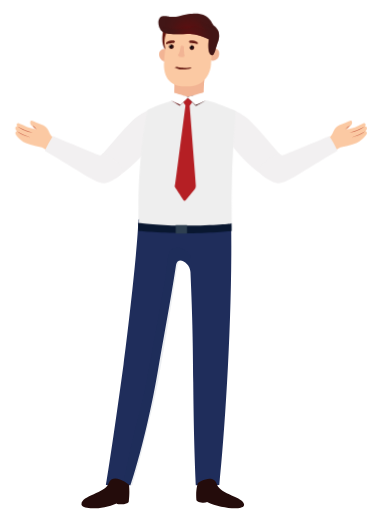
t = 0.00 s
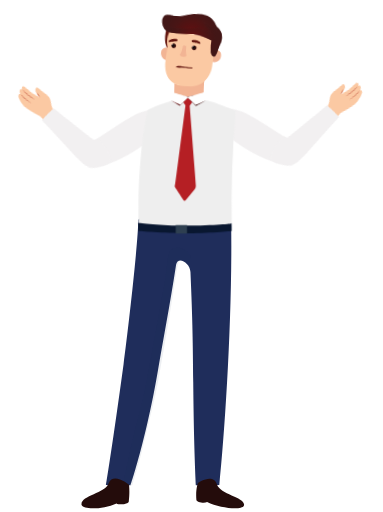
t = 0.50 s
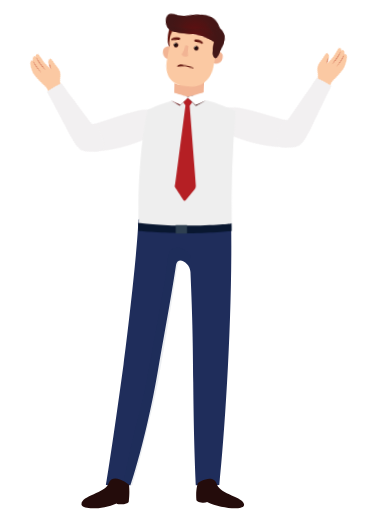
t = 1.50 s
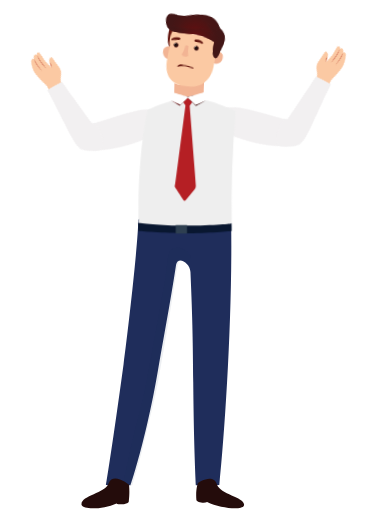
t = 2.00 s
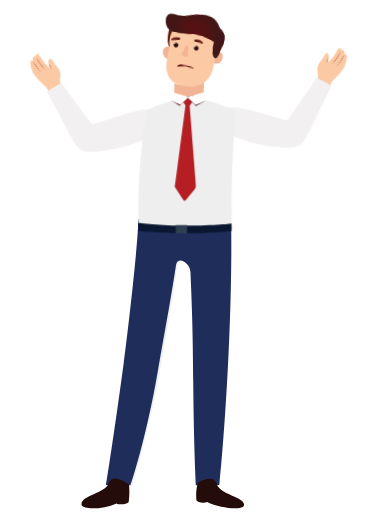
t = 2.50 s
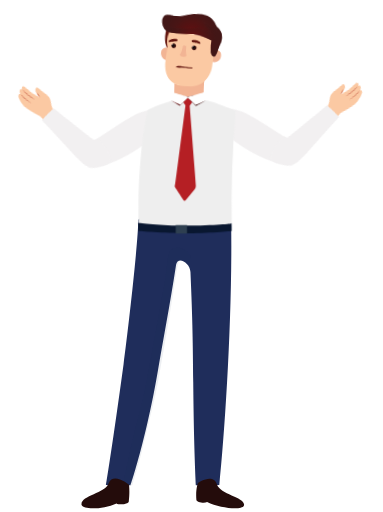
t = 3.50 s

The animated SVG that drew these frames (rendered in a browser with its animation timeline set to each time). Animation: 32 CSS @keyframes rules; one cycle of 4.04 s, repeats indefinitely.

<?xml version="1.0" encoding="UTF-8" standalone="no"?>
<!-- Created with Keyshape -->
<svg xmlns="http://www.w3.org/2000/svg" id="Asset-1" shape-rendering="geometricPrecision" text-rendering="geometricPrecision" viewBox="0 0 600 802" style="white-space: pre;">
    <defs>
        <linearGradient id="Gradient-0" x1="-26.65" y1="-0.005" x2="26.65" y2="-0.005" gradientUnits="userSpaceOnUse">
            <stop offset="0.1" stop-color="#650e0f"/>
            <stop offset="0.215" stop-color="#5e1011"/>
            <stop offset="0.33" stop-color="#571112"/>
            <stop offset="0.52" stop-color="#501313"/>
            <stop offset="0.71" stop-color="#481515"/>
            <stop offset="0.855" stop-color="#451515"/>
            <stop offset="1" stop-color="#421616"/>
        </linearGradient>
        <radialGradient id="Gradient-1" cx="0.005" cy="0.02" r="40.68" fx="0.005" fy="0.02" gradientUnits="userSpaceOnUse">
            <stop offset="0.1" stop-color="#650e0f"/>
            <stop offset="0.215" stop-color="#5e1011"/>
            <stop offset="0.33" stop-color="#571112"/>
            <stop offset="0.52" stop-color="#501313"/>
            <stop offset="0.71" stop-color="#481515"/>
            <stop offset="0.855" stop-color="#451515"/>
            <stop offset="1" stop-color="#421616"/>
        </radialGradient>
        <radialGradient id="Gradient-2" cx="-0.64" cy="-0.39" r="3.74" fx="-0.64" fy="-0.39" gradientUnits="userSpaceOnUse">
            <stop offset="0" stop-color="#080a0a"/>
            <stop offset="0.155" stop-color="#110b0b"/>
            <stop offset="0.31" stop-color="#190d0d"/>
            <stop offset="0.62" stop-color="#2e1211"/>
            <stop offset="0.93" stop-color="#441615"/>
            <stop offset="0.965" stop-color="#471615"/>
            <stop offset="1" stop-color="#4a1716"/>
        </radialGradient>
        <radialGradient id="Gradient-3" cx="-0.64" cy="-0.38" r="3.74" fx="-0.64" fy="-0.38" gradientUnits="userSpaceOnUse">
            <stop offset="0" stop-color="#080a0a"/>
            <stop offset="0.155" stop-color="#110b0b"/>
            <stop offset="0.31" stop-color="#190d0d"/>
            <stop offset="0.62" stop-color="#2e1211"/>
            <stop offset="0.93" stop-color="#441615"/>
            <stop offset="0.965" stop-color="#471615"/>
            <stop offset="1" stop-color="#4a1716"/>
        </radialGradient>
        <radialGradient id="Gradient-4" cx="0.033" cy="0.002" r="37.17" fx="0.033" fy="0.002" gradientUnits="userSpaceOnUse">
            <stop offset="0.1" stop-color="#650e0f"/>
            <stop offset="0.215" stop-color="#5e1011"/>
            <stop offset="0.33" stop-color="#571112"/>
            <stop offset="0.52" stop-color="#501313"/>
            <stop offset="0.71" stop-color="#481515"/>
            <stop offset="0.855" stop-color="#451515"/>
            <stop offset="1" stop-color="#421616"/>
        </radialGradient>
    </defs>
    <style>
@keyframes ▽-right-hand_t { 0% { transform: translate(215.509px,175.776px) rotate(0deg) translate(-215.5px,-24.5px); animation-timing-function: cubic-bezier(0.333,0,0,1); } 49.4804% { transform: translate(215.509px,175.776px) rotate(31.677deg) translate(-215.5px,-24.5px); animation-timing-function: cubic-bezier(1,0,0.667,1); } 98.9609% { transform: translate(215.509px,175.776px) rotate(0deg) translate(-215.5px,-24.5px); } 100% { transform: translate(215.509px,175.776px) rotate(0deg) translate(-215.5px,-24.5px); } }
@keyframes ▽-right-hand-2_t { 0% { transform: translate(215.509px,175.776px) rotate(0deg) translate(-215.5px,-24.5px); animation-timing-function: cubic-bezier(0.333,0,0,1); } 49.4804% { transform: translate(215.509px,175.776px) rotate(31.677deg) translate(-215.5px,-24.5px); animation-timing-function: cubic-bezier(1,0,0.667,1); } 98.9609% { transform: translate(215.509px,175.776px) rotate(0deg) translate(-215.5px,-24.5px); } 100% { transform: translate(215.509px,175.776px) rotate(0deg) translate(-215.5px,-24.5px); } }
@keyframes ▽-right-hand-3_t { 0% { transform: translate(215.509px,175.776px) rotate(0deg) translate(-215.5px,-24.5px); animation-timing-function: cubic-bezier(0.333,0,0,1); } 49.4804% { transform: translate(215.509px,175.776px) rotate(31.677deg) translate(-215.5px,-24.5px); animation-timing-function: cubic-bezier(1,0,0.667,1); } 98.9609% { transform: translate(215.509px,175.776px) rotate(0deg) translate(-215.5px,-24.5px); } 100% { transform: translate(215.509px,175.776px) rotate(0deg) translate(-215.5px,-24.5px); } }
@keyframes ▽-right-hand-4_t { 0% { transform: translate(215.509px,175.776px) rotate(0deg) translate(-215.5px,-24.5px); animation-timing-function: cubic-bezier(0.333,0,0,1); } 49.4804% { transform: translate(215.509px,175.776px) rotate(31.677deg) translate(-215.5px,-24.5px); animation-timing-function: cubic-bezier(1,0,0.667,1); } 98.9609% { transform: translate(215.509px,175.776px) rotate(0deg) translate(-215.5px,-24.5px); } 100% { transform: translate(215.509px,175.776px) rotate(0deg) translate(-215.5px,-24.5px); } }
@keyframes ▽-right-hand-5_t { 0% { transform: translate(215.509px,175.776px) rotate(0deg) translate(-215.5px,-24.5px); animation-timing-function: cubic-bezier(0.333,0,0,1); } 49.4804% { transform: translate(215.509px,175.776px) rotate(31.677deg) translate(-215.5px,-24.5px); animation-timing-function: cubic-bezier(1,0,0.667,1); } 98.9609% { transform: translate(215.509px,175.776px) rotate(0deg) translate(-215.5px,-24.5px); } 100% { transform: translate(215.509px,175.776px) rotate(0deg) translate(-215.5px,-24.5px); } }
@keyframes ▽-right-hand-6_t { 0% { transform: translate(215.509px,175.776px) rotate(0deg) translate(-215.5px,-24.5px); animation-timing-function: cubic-bezier(0.333,0,0,1); } 49.4804% { transform: translate(215.509px,175.776px) rotate(31.677deg) translate(-215.5px,-24.5px); animation-timing-function: cubic-bezier(1,0,0.667,1); } 98.9609% { transform: translate(215.509px,175.776px) rotate(0deg) translate(-215.5px,-24.5px); } 100% { transform: translate(215.509px,175.776px) rotate(0deg) translate(-215.5px,-24.5px); } }
@keyframes ▽-right-hand-7_t { 0% { transform: translate(215.509px,175.776px) rotate(0deg) translate(-215.5px,-24.5px); animation-timing-function: cubic-bezier(0.333,0,0,1); } 49.4804% { transform: translate(215.509px,175.776px) rotate(31.677deg) translate(-215.5px,-24.5px); animation-timing-function: cubic-bezier(1,0,0.667,1); } 98.9609% { transform: translate(215.509px,175.776px) rotate(0deg) translate(-215.5px,-24.5px); } 100% { transform: translate(215.509px,175.776px) rotate(0deg) translate(-215.5px,-24.5px); } }
@keyframes ▽-left-hand_t { 0% { transform: translate(328.103px,181.018px) rotate(0deg) translate(-2.158px,-29.742px); animation-timing-function: cubic-bezier(0.333,0,0,1); } 49.4804% { transform: translate(328.103px,181.018px) rotate(-33.798deg) translate(-2.158px,-29.742px); animation-timing-function: cubic-bezier(1,0,0.667,1); } 98.9609% { transform: translate(328.103px,181.018px) rotate(0deg) translate(-2.158px,-29.742px); } 100% { transform: translate(328.103px,181.018px) rotate(0deg) translate(-2.158px,-29.742px); } }
@keyframes ▽-left-hand-2_t { 0% { transform: translate(328.103px,181.018px) rotate(0deg) translate(-2.158px,-29.742px); animation-timing-function: cubic-bezier(0.333,0,0,1); } 49.4804% { transform: translate(328.103px,181.018px) rotate(-33.798deg) translate(-2.158px,-29.742px); animation-timing-function: cubic-bezier(1,0,0.667,1); } 98.9609% { transform: translate(328.103px,181.018px) rotate(0deg) translate(-2.158px,-29.742px); } 100% { transform: translate(328.103px,181.018px) rotate(0deg) translate(-2.158px,-29.742px); } }
@keyframes ▽-left-hand-3_t { 0% { transform: translate(328.103px,181.018px) rotate(0deg) translate(-2.158px,-29.742px); animation-timing-function: cubic-bezier(0.333,0,0,1); } 49.4804% { transform: translate(328.103px,181.018px) rotate(-33.798deg) translate(-2.158px,-29.742px); animation-timing-function: cubic-bezier(1,0,0.667,1); } 98.9609% { transform: translate(328.103px,181.018px) rotate(0deg) translate(-2.158px,-29.742px); } 100% { transform: translate(328.103px,181.018px) rotate(0deg) translate(-2.158px,-29.742px); } }
@keyframes ▽-left-hand-4_t { 0% { transform: translate(328.103px,181.018px) rotate(0deg) translate(-2.158px,-29.742px); animation-timing-function: cubic-bezier(0.333,0,0,1); } 49.4804% { transform: translate(328.103px,181.018px) rotate(-33.798deg) translate(-2.158px,-29.742px); animation-timing-function: cubic-bezier(1,0,0.667,1); } 98.9609% { transform: translate(328.103px,181.018px) rotate(0deg) translate(-2.158px,-29.742px); } 100% { transform: translate(328.103px,181.018px) rotate(0deg) translate(-2.158px,-29.742px); } }
@keyframes ▽-left-hand-5_t { 0% { transform: translate(328.103px,181.018px) rotate(0deg) translate(-2.158px,-29.742px); animation-timing-function: cubic-bezier(0.333,0,0,1); } 49.4804% { transform: translate(328.103px,181.018px) rotate(-33.798deg) translate(-2.158px,-29.742px); animation-timing-function: cubic-bezier(1,0,0.667,1); } 98.9609% { transform: translate(328.103px,181.018px) rotate(0deg) translate(-2.158px,-29.742px); } 100% { transform: translate(328.103px,181.018px) rotate(0deg) translate(-2.158px,-29.742px); } }
@keyframes ▽-left-hand-6_t { 0% { transform: translate(328.103px,181.018px) rotate(0deg) translate(-2.158px,-29.742px); animation-timing-function: cubic-bezier(0.333,0,0,1); } 49.4804% { transform: translate(328.103px,181.018px) rotate(-33.798deg) translate(-2.158px,-29.742px); animation-timing-function: cubic-bezier(1,0,0.667,1); } 98.9609% { transform: translate(328.103px,181.018px) rotate(0deg) translate(-2.158px,-29.742px); } 100% { transform: translate(328.103px,181.018px) rotate(0deg) translate(-2.158px,-29.742px); } }
@keyframes ▽-left-hand-7_t { 0% { transform: translate(328.103px,181.018px) rotate(0deg) translate(-2.158px,-29.742px); animation-timing-function: cubic-bezier(0.333,0,0,1); } 49.4804% { transform: translate(328.103px,181.018px) rotate(-33.798deg) translate(-2.158px,-29.742px); animation-timing-function: cubic-bezier(1,0,0.667,1); } 98.9609% { transform: translate(328.103px,181.018px) rotate(0deg) translate(-2.158px,-29.742px); } 100% { transform: translate(328.103px,181.018px) rotate(0deg) translate(-2.158px,-29.742px); } }
@keyframes ▽-head_t { 0% { transform: translate(270.119px,116.473px) rotate(0deg) translate(-46px,-115.5px); animation-timing-function: cubic-bezier(0.333,0,0,1); } 49.4804% { transform: translate(270.119px,116.473px) rotate(6.588deg) translate(-46px,-115.5px); animation-timing-function: cubic-bezier(1,0,0.667,1); } 98.9609% { transform: translate(270.119px,116.473px) rotate(0deg) translate(-46px,-115.5px); } 100% { transform: translate(270.119px,116.473px) rotate(0deg) translate(-46px,-115.5px); } }
@keyframes ▽-head-2_t { 0% { transform: translate(270.119px,116.473px) rotate(0deg) translate(-46px,-115.5px); animation-timing-function: cubic-bezier(0.333,0,0,1); } 49.4804% { transform: translate(270.119px,116.473px) rotate(6.588deg) translate(-46px,-115.5px); animation-timing-function: cubic-bezier(1,0,0.667,1); } 98.9609% { transform: translate(270.119px,116.473px) rotate(0deg) translate(-46px,-115.5px); } 100% { transform: translate(270.119px,116.473px) rotate(0deg) translate(-46px,-115.5px); } }
@keyframes ▽-head-3_t { 0% { transform: translate(270.119px,116.473px) rotate(0deg) translate(-46px,-115.5px); animation-timing-function: cubic-bezier(0.333,0,0,1); } 49.4804% { transform: translate(270.119px,116.473px) rotate(6.588deg) translate(-46px,-115.5px); animation-timing-function: cubic-bezier(1,0,0.667,1); } 98.9609% { transform: translate(270.119px,116.473px) rotate(0deg) translate(-46px,-115.5px); } 100% { transform: translate(270.119px,116.473px) rotate(0deg) translate(-46px,-115.5px); } }
@keyframes ▽-head-4_t { 0% { transform: translate(270.119px,116.473px) rotate(0deg) translate(-46px,-115.5px); animation-timing-function: cubic-bezier(0.333,0,0,1); } 49.4804% { transform: translate(270.119px,116.473px) rotate(6.588deg) translate(-46px,-115.5px); animation-timing-function: cubic-bezier(1,0,0.667,1); } 98.9609% { transform: translate(270.119px,116.473px) rotate(0deg) translate(-46px,-115.5px); } 100% { transform: translate(270.119px,116.473px) rotate(0deg) translate(-46px,-115.5px); } }
@keyframes ▽-head-5_t { 0% { transform: translate(270.119px,116.473px) rotate(0deg) translate(-46px,-115.5px); animation-timing-function: cubic-bezier(0.333,0,0,1); } 49.4804% { transform: translate(270.119px,116.473px) rotate(6.588deg) translate(-46px,-115.5px); animation-timing-function: cubic-bezier(1,0,0.667,1); } 98.9609% { transform: translate(270.119px,116.473px) rotate(0deg) translate(-46px,-115.5px); } 100% { transform: translate(270.119px,116.473px) rotate(0deg) translate(-46px,-115.5px); } }
@keyframes ▽-head-6_t { 0% { transform: translate(270.119px,116.473px) rotate(0deg) translate(-46px,-115.5px); animation-timing-function: cubic-bezier(0.333,0,0,1); } 49.4804% { transform: translate(270.119px,116.473px) rotate(6.588deg) translate(-46px,-115.5px); animation-timing-function: cubic-bezier(1,0,0.667,1); } 98.9609% { transform: translate(270.119px,116.473px) rotate(0deg) translate(-46px,-115.5px); } 100% { transform: translate(270.119px,116.473px) rotate(0deg) translate(-46px,-115.5px); } }
@keyframes ▽-head-7_t { 0% { transform: translate(270.119px,116.473px) rotate(0deg) translate(-46px,-115.5px); animation-timing-function: cubic-bezier(0.333,0,0,1); } 49.4804% { transform: translate(270.119px,116.473px) rotate(6.588deg) translate(-46px,-115.5px); animation-timing-function: cubic-bezier(1,0,0.667,1); } 98.9609% { transform: translate(270.119px,116.473px) rotate(0deg) translate(-46px,-115.5px); } 100% { transform: translate(270.119px,116.473px) rotate(0deg) translate(-46px,-115.5px); } }
@keyframes ▽-head-8_t { 0% { transform: translate(270.119px,116.473px) rotate(0deg) translate(-46px,-115.5px); animation-timing-function: cubic-bezier(0.333,0,0,1); } 49.4804% { transform: translate(270.119px,116.473px) rotate(6.588deg) translate(-46px,-115.5px); animation-timing-function: cubic-bezier(1,0,0.667,1); } 98.9609% { transform: translate(270.119px,116.473px) rotate(0deg) translate(-46px,-115.5px); } 100% { transform: translate(270.119px,116.473px) rotate(0deg) translate(-46px,-115.5px); } }
@keyframes ▽-head-9_t { 0% { transform: translate(270.119px,116.473px) rotate(0deg) translate(-46px,-115.5px); animation-timing-function: cubic-bezier(0.333,0,0,1); } 49.4804% { transform: translate(270.119px,116.473px) rotate(6.588deg) translate(-46px,-115.5px); animation-timing-function: cubic-bezier(1,0,0.667,1); } 98.9609% { transform: translate(270.119px,116.473px) rotate(0deg) translate(-46px,-115.5px); } 100% { transform: translate(270.119px,116.473px) rotate(0deg) translate(-46px,-115.5px); } }
@keyframes ▽-head-10_t { 0% { transform: translate(270.119px,116.473px) rotate(0deg) translate(-46px,-115.5px); animation-timing-function: cubic-bezier(0.333,0,0,1); } 49.4804% { transform: translate(270.119px,116.473px) rotate(6.588deg) translate(-46px,-115.5px); animation-timing-function: cubic-bezier(1,0,0.667,1); } 98.9609% { transform: translate(270.119px,116.473px) rotate(0deg) translate(-46px,-115.5px); } 100% { transform: translate(270.119px,116.473px) rotate(0deg) translate(-46px,-115.5px); } }
@keyframes ▽-head-11_t { 0% { transform: translate(270.119px,116.473px) rotate(0deg) translate(-46px,-115.5px); animation-timing-function: cubic-bezier(0.333,0,0,1); } 49.4804% { transform: translate(270.119px,116.473px) rotate(6.588deg) translate(-46px,-115.5px); animation-timing-function: cubic-bezier(1,0,0.667,1); } 98.9609% { transform: translate(270.119px,116.473px) rotate(0deg) translate(-46px,-115.5px); } 100% { transform: translate(270.119px,116.473px) rotate(0deg) translate(-46px,-115.5px); } }
@keyframes Path-61_mo { 0% { offset-distance: 0%; animation-timing-function: cubic-bezier(0.333,0,0,1); } 49.4805% { offset-distance: 50%; animation-timing-function: cubic-bezier(1,0,0.667,1); } 98.9609% { offset-distance: 100%; } 100% { offset-distance: 100%; } }
@keyframes ▽-head-12_t { 0% { transform: translate(270.119px,116.473px) rotate(0deg) translate(-46px,-115.5px); animation-timing-function: cubic-bezier(0.333,0,0,1); } 49.4804% { transform: translate(270.119px,116.473px) rotate(6.588deg) translate(-46px,-115.5px); animation-timing-function: cubic-bezier(1,0,0.667,1); } 98.9609% { transform: translate(270.119px,116.473px) rotate(0deg) translate(-46px,-115.5px); } 100% { transform: translate(270.119px,116.473px) rotate(0deg) translate(-46px,-115.5px); } }
@keyframes Path-63_mo { 0% { offset-distance: 0%; animation-timing-function: cubic-bezier(0.333,0,0,1); } 49.4805% { offset-distance: 50%; animation-timing-function: cubic-bezier(1,0,0.667,1); } 98.9609% { offset-distance: 100%; } 100% { offset-distance: 100%; } }
@keyframes ▽-head-13_t { 0% { transform: translate(270.119px,116.473px) rotate(0deg) translate(-46px,-115.5px); animation-timing-function: cubic-bezier(0.333,0,0,1); } 49.4804% { transform: translate(270.119px,116.473px) rotate(6.588deg) translate(-46px,-115.5px); animation-timing-function: cubic-bezier(1,0,0.667,1); } 98.9609% { transform: translate(270.119px,116.473px) rotate(0deg) translate(-46px,-115.5px); } 100% { transform: translate(270.119px,116.473px) rotate(0deg) translate(-46px,-115.5px); } }
@keyframes ▽-head-14_t { 0% { transform: translate(270.119px,116.473px) rotate(0deg) translate(-46px,-115.5px); animation-timing-function: cubic-bezier(0.333,0,0,1); } 49.4804% { transform: translate(270.119px,116.473px) rotate(6.588deg) translate(-46px,-115.5px); animation-timing-function: cubic-bezier(1,0,0.667,1); } 98.9609% { transform: translate(270.119px,116.473px) rotate(0deg) translate(-46px,-115.5px); } 100% { transform: translate(270.119px,116.473px) rotate(0deg) translate(-46px,-115.5px); } }
@keyframes Path-1-39_d { 0% { d: path('M12.85,1.59C12.85,1.59,12.85,2.59,12.85,2.59C12.85,2.59,11.85,2.59,11.85,2.59C7.992,4.465,6.367,4.214,-0.628,4.562C-6.446,4.527,-6.758,4.215,-11.4,2.15C-11.88,2.2,-12.37,2.2,-12.85,2.15C-12.85,2.15,-12.85,1.67,-12.85,1.67C-11.85,-0.43,-7.505,0.966,-5.415,1.452C-2.945,2.027,3.367,2.402,11.997,1.217C12.317,1.173,12.61,1.38,12.85,1.59C12.85,1.59,12.85,1.59,12.85,1.59Z'); animation-timing-function: cubic-bezier(0.333,0,0,1); } 49.4805% { d: path('M12.85,1.59C12.85,1.59,12.85,2.59,12.85,2.59C12.85,2.59,11.85,2.59,11.85,2.59C10.42,2.14,0.79,-0.39,-2.69,0.25C-5.62,0.74,-8.49,1.53,-11.4,2.15C-11.88,2.2,-12.37,2.2,-12.85,2.15C-12.85,2.15,-12.85,1.67,-12.85,1.67C-11.85,-0.43,-9.85,-1.26,-7.79,-1.86C-6.63,-2.19,8.6,-0.79,12.06,1.03C12.34,1.19,12.61,1.38,12.85,1.59C12.85,1.59,12.85,1.59,12.85,1.59Z'); animation-timing-function: cubic-bezier(1,0,0.667,1); } 98.9609% { d: path('M12.85,1.59C12.85,1.59,12.85,2.59,12.85,2.59C12.85,2.59,11.85,2.59,11.85,2.59C7.992,4.465,6.367,4.214,-0.628,4.562C-6.446,4.527,-6.758,4.215,-11.4,2.15C-11.88,2.2,-12.37,2.2,-12.85,2.15C-12.85,2.15,-12.85,1.67,-12.85,1.67C-11.85,-0.43,-7.505,0.966,-5.415,1.452C-2.945,2.027,3.367,2.402,11.997,1.217C12.317,1.173,12.61,1.38,12.85,1.59C12.85,1.59,12.85,1.59,12.85,1.59Z'); } 100% { d: path('M12.85,1.59C12.85,1.59,12.85,2.59,12.85,2.59C12.85,2.59,11.85,2.59,11.85,2.59C7.992,4.465,6.367,4.214,-0.628,4.562C-6.446,4.527,-6.758,4.215,-11.4,2.15C-11.88,2.2,-12.37,2.2,-12.85,2.15C-12.85,2.15,-12.85,1.67,-12.85,1.67C-11.85,-0.43,-7.505,0.966,-5.415,1.452C-2.945,2.027,3.367,2.402,11.997,1.217C12.317,1.173,12.61,1.38,12.85,1.59C12.85,1.59,12.85,1.59,12.85,1.59Z'); } }
@keyframes ▽-head-15_t { 0% { transform: translate(270.119px,116.473px) rotate(0deg) translate(-46px,-115.5px); animation-timing-function: cubic-bezier(0.333,0,0,1); } 49.4804% { transform: translate(270.119px,116.473px) rotate(6.588deg) translate(-46px,-115.5px); animation-timing-function: cubic-bezier(1,0,0.667,1); } 98.9609% { transform: translate(270.119px,116.473px) rotate(0deg) translate(-46px,-115.5px); } 100% { transform: translate(270.119px,116.473px) rotate(0deg) translate(-46px,-115.5px); } }
    </style>
    <g id="▽-Asset-1" transform="translate(299.5,421) translate(-275.5,-401)">
        <g id="▽-foot" transform="translate(231.16,541.01) translate(-127.5,-235.5)">
            <g id="Path" transform="translate(136.538,217.37)">
                <g id="Path-3" opacity="1">
                    <path id="Path-1" fill="#1f2d5b" d="M97.942,-193.88C73.712,-223.25,-18.218,-225.33,-47.588,-198.7C-47.588,-165.26,-63.228,-27.04,-70.678,27.97C-87.398,151.28,-98.198,216.84,-98.198,216.84C-98.198,216.84,-59.448,217.15,-59.448,217.15C-59.448,217.15,-35.038,144.77,-16.848,38.07C-8.518,-10.81,1.882,-64.39,11.652,-128.09C13.862,-142.52,33.482,-132.09,34.162,-116.62C37.612,-38.79,37.972,-3.38,38.522,56.66C39.522,162.9,42.692,217.37,42.692,217.37C42.692,217.37,63.212,216.86,79.342,216.86C88.462,130.12,100.072,-50.65,97.942,-193.88Z" fill-opacity="1" fill-rule="nonzero"/>
                </g>
            </g>
        </g>
    </g>
    <g id="▽-Asset-1-2" transform="translate(299.5,421) translate(-275.5,-401)">
        <g id="▽-foot-2" transform="translate(231.16,541.01) translate(-127.5,-235.5)">
            <g id="Path-4" transform="translate(117.436,248.679)">
                <g id="Path-5" opacity="0.08">
                    <path id="Path-1-2" fill="#1f2d5b" d="M-40.815,186.029C-42.395,185.949,-43.975,185.819,-45.545,185.799C-48.015,185.799,-50.485,185.799,-53.255,185.799C-52.875,184.269,-52.565,182.969,-52.255,181.689C-51.635,179.289,-50.925,176.919,-50.375,174.499C-49.085,168.769,-47.855,163.029,-46.615,157.289C-44.945,149.559,-43.305,141.819,-41.615,134.079C-40.365,128.229,-39.215,122.339,-37.825,116.519C-35.655,107.419,-33.355,98.359,-31.065,89.299C-29.065,81.429,-27.035,73.569,-24.975,65.729C-20.405,48.449,-16.765,30.959,-13.615,13.359C-11.995,4.359,-10.195,-4.641,-8.535,-13.641C-6.945,-22.251,-5.435,-30.881,-3.875,-39.491C-2.315,-48.101,-0.745,-56.551,0.805,-65.091C2.325,-73.461,3.805,-81.841,5.325,-90.221C6.405,-96.151,7.535,-102.071,8.625,-108.011C10.205,-116.651,11.915,-125.281,13.285,-133.961C14.585,-142.161,15.485,-150.421,16.595,-158.651C17.465,-165.101,18.045,-171.601,19.935,-177.871C20.955,-181.481,23.835,-184.281,27.475,-185.201C30.715,-186.231,34.195,-186.301,37.475,-185.401C42.465,-184.131,47.015,-181.511,50.605,-177.831C53.605,-174.631,53.895,-170.831,52.295,-166.891C51.555,-164.921,50.405,-163.131,48.925,-161.641C48.025,-162.391,47.225,-163.111,46.365,-163.741C44.175,-165.341,41.855,-166.641,39.015,-166.581C36.775,-166.581,35.155,-165.581,34.595,-163.431C33.475,-159.151,32.355,-154.851,31.645,-150.491C29.385,-136.571,27.375,-122.621,25.155,-108.701C22.885,-94.501,20.505,-80.321,18.155,-66.141C15.905,-52.801,13.615,-39.471,11.285,-26.141C8.715,-11.301,6.125,3.529,3.515,18.349C0.735,34.039,-2.665,49.609,-6.405,65.099C-11.005,84.099,-15.865,103.099,-20.235,122.099C-24.995,142.859,-31.155,163.219,-37.295,183.579C-37.535,184.379,-37.715,185.199,-37.925,185.999C-37.925,185.999,-40.815,186.029,-40.815,186.029Z" fill-opacity="1" fill-rule="nonzero"/>
                </g>
            </g>
        </g>
    </g>
    <g id="▽-Asset-1-3" transform="translate(299.5,421) translate(-275.5,-401)">
        <g id="▽-foot-3" transform="translate(231.16,541.01) translate(-127.5,-235.5)">
            <g id="Path-6" transform="translate(217.189,447.578)">
                <g id="Path-7" opacity="1">
                    <path id="Path-1-3" fill="#240c0b" d="M37.15,19.138C33.25,26.918,-0.1,22.878,-20.39,13.298C-25.14,16.358,-36.89,13.298,-37.19,10.068C-38.73,-6.632,-34.56,-16.702,-34.56,-16.702C-34.56,-16.702,-10.67,-32.912,-4.91,-14.302C0.06,1.808,41.93,5.988,37.15,19.138Z" fill-opacity="1" fill-rule="nonzero"/>
                </g>
            </g>
        </g>
    </g>
    <g id="▽-Asset-1-4" transform="translate(299.5,421) translate(-275.5,-401)">
        <g id="▽-foot-4" transform="translate(231.16,541.01) translate(-127.5,-235.5)">
            <g id="Path-8" transform="translate(37.499,447.358)">
                <g id="Path-9" opacity="1">
                    <path id="Path-1-4" fill="#240c0b" d="M-37.369,18.329C-33.659,26.199,-3.119,24.749,17.401,15.669C22.081,18.839,36.141,16.319,36.521,13.049C38.471,-3.601,36.901,-13.791,36.901,-13.791C36.901,-13.791,11.581,-34.131,5.111,-15.791C-0.569,0.339,-40.049,3.529,-37.369,18.329Z" fill-opacity="1" fill-rule="nonzero"/>
                </g>
            </g>
        </g>
    </g>
    <g id="▽-Asset-1-5" transform="translate(299.5,421) translate(-275.5,-401)">
        <g id="▽-foot-5" transform="translate(231.16,541.01) translate(-127.5,-235.5)"/>
    </g>
    <g id="▽-Asset-1-6" transform="translate(299.5,421) translate(-275.5,-401)">
        <g id="▽-neck" transform="translate(271.85,133.292) translate(-25,-36.5)">
            <g id="Path-10" transform="translate(24.59,39.923)">
                <g id="Path-11" opacity="1">
                    <path id="Path-1-5" fill="#f2b494" d="M24.56,31.335C24.56,31.735,24.71,32.105,23.96,32.085C20.72,32.015,17.48,32.085,14.24,32.085C14.11,32.015,13.97,31.955,13.82,31.925C10.82,31.925,7.9,31.865,4.95,31.925C3.88,31.925,2.82,32.055,1.76,32.125C1.76,32.125,-24.59,32.125,-24.59,32.125C-24.41,28.785,-24.22,25.435,-24.05,22.125C-23.61,13.635,-23.11,5.125,-22.76,-3.345C-22.49,-9.775,-22.41,-16.205,-22.26,-22.635C-22.26,-23.835,-22.26,-25.045,-22.26,-26.215C-19.26,-25.085,-16.51,-23.895,-13.66,-23.025C-7.22,-21.025,-0.59,-20.965,6.04,-21.615C10.62,-22.005,14.96,-23.825,18.44,-26.815C18.44,-26.815,24.59,-32.125,24.59,-32.125C24.59,-32.125,24.59,-31.715,24.59,-31.715C24.49,-31.385,24.42,-31.055,24.37,-30.715C24.04,-21.815,23.48,-12.925,23.45,-4.025C23.45,5.475,23.85,14.975,24.12,24.475C24.2,26.755,24.44,29.045,24.56,31.335Z" fill-opacity="1" fill-rule="nonzero"/>
                </g>
            </g>
        </g>
    </g>
    <g id="▽-Asset-1-7" transform="translate(299.5,421) translate(-275.5,-401)">
        <g id="▽-neck-2" transform="translate(271.85,133.292) translate(-25,-36.5)">
            <g id="Path-12" transform="translate(28.608,12.986)">
                <g id="Path-13" opacity="1">
                    <path id="Path-1-6" fill="#f2b494" d="M2.774,12.964C-2.226,12.844,-7.156,12.684,-11.906,11.044C-14.706,10.044,-17.456,8.964,-19.566,6.724C-21.026,5.164,-20.966,4.264,-19.056,3.314C-17.146,2.364,-14.956,1.544,-12.916,0.634C-9.916,-0.706,-6.916,-2.076,-3.916,-3.446C-1.586,-4.506,0.744,-5.546,3.084,-6.676C6.564,-8.376,10.004,-10.156,13.464,-11.886C14.214,-12.256,14.994,-12.566,15.794,-12.826C16.394,-13.056,17.074,-13.036,17.664,-12.766C18.254,-12.496,18.704,-12.006,18.934,-11.396C20.844,-6.146,21.444,-0.796,18.864,4.344C16.194,9.684,11.604,12.474,5.654,12.954C4.694,13.024,3.734,12.964,2.774,12.964Z" fill-opacity="1" fill-rule="nonzero"/>
                </g>
            </g>
        </g>
    </g>
    <g id="▽-Asset-1-8" transform="translate(299.5,421) translate(-275.5,-401)">
        <g id="▽-neck-3" transform="translate(271.85,133.292) translate(-25,-36.5)"/>
    </g>
    <g id="▽-Asset-1-9" transform="translate(299.5,421) translate(-275.5,-401)">
        <g id="▽-right-hand" transform="translate(215.509,175.776) translate(-215.5,-24.5)" style="animation: 4.042s linear infinite both ▽-right-hand_t;">
            <g id="Path-14" transform="translate(32.825,42.697)">
                <g id="Path-15" opacity="1">
                    <path id="Path-1-7" fill="#fbc9a3" d="M32.825,3.733C32.825,3.733,32.825,4.023,32.825,4.023C32.715,4.313,32.625,4.603,32.565,4.893C32.205,9.413,31.005,13.823,29.025,17.893C27.505,20.893,25.865,23.593,22.745,25.103C22.745,25.103,22.025,25.103,22.025,25.103C21.745,24.903,21.465,24.683,21.175,24.493C18.575,22.783,16.015,21.013,13.375,19.373C11.905,18.353,10.305,17.533,8.625,16.923C5.125,15.923,1.535,15.053,-2.045,14.293C-6.835,13.423,-11.535,12.053,-16.045,10.213C-22.265,7.483,-27.115,3.023,-31.295,-2.217C-31.955,-3.107,-32.415,-4.127,-32.645,-5.217C-32.815,-6.017,-32.665,-6.867,-32.235,-7.567C-31.875,-8.057,-30.915,-8.097,-30.235,-8.327C-30.675,-8.767,-31.085,-9.237,-31.465,-9.737C-31.865,-10.277,-32.205,-10.867,-32.465,-11.497C-33.465,-14.097,-32.345,-15.837,-29.625,-15.947C-29.625,-15.947,-29.535,-16.037,-29.455,-16.107C-29.625,-16.327,-29.815,-16.527,-29.975,-16.747C-30.825,-17.707,-30.955,-19.107,-30.295,-20.207C-29.595,-21.207,-28.255,-21.537,-27.165,-20.977C-25.435,-20.337,-23.765,-19.567,-22.165,-18.677C-16.925,-15.677,-11.225,-13.557,-5.295,-12.417C-3.695,-12.087,-2.065,-11.837,-0.445,-11.547C-0.445,-11.547,-0.365,-11.847,-0.365,-11.847C-0.765,-12.067,-1.155,-12.307,-1.535,-12.577C-3.535,-14.187,-5.705,-15.677,-7.535,-17.467C-9.155,-18.857,-9.875,-21.037,-9.405,-23.127C-8.965,-24.957,-7.985,-25.477,-6.225,-24.867C-5.735,-24.707,-5.285,-24.447,-4.805,-24.247C-0.755,-22.587,3.245,-20.777,7.365,-19.247C11.485,-17.717,15.165,-15.977,17.495,-12.137C18.725,-9.987,19.845,-7.777,20.825,-5.517C22.505,-1.427,25.935,1.693,30.165,2.963C30.165,2.963,32.825,3.733,32.825,3.733Z" fill-opacity="1" fill-rule="nonzero"/>
                </g>
            </g>
        </g>
    </g>
    <g id="▽-Asset-1-10" transform="translate(299.5,421) translate(-275.5,-401)">
        <g id="▽-right-hand-2" transform="translate(215.509,175.776) translate(-215.5,-24.5)" style="animation: 4.042s linear infinite both ▽-right-hand-2_t;">
            <g id="Path-16" transform="translate(30.336,28.439)">
                <g id="Path-17" opacity="1">
                    <path id="Path-1-8" fill="#d3775c" d="M3.295,2.975C1.725,0.385,-0.565,-1.675,-3.295,-2.975C-3.295,-2.975,-3.295,-0.885,3.295,2.975Z" fill-opacity="1" fill-rule="nonzero"/>
                </g>
            </g>
        </g>
    </g>
    <g id="▽-Asset-1-11" transform="translate(299.5,421) translate(-275.5,-401)">
        <g id="▽-right-hand-3" transform="translate(215.509,175.776) translate(-215.5,-24.5)" style="animation: 4.042s linear infinite both ▽-right-hand-3_t;">
            <g id="Path-18" transform="translate(15.206,31.594)">
                <g id="Path-19" opacity="1">
                    <path id="Path-1-9" fill="#d3775c" d="M-11.835,-5C-4.155,-1.2,3.755,2.14,11.835,5C11.835,5,-1.855,3.13,-11.835,-5Z" fill-opacity="1" fill-rule="nonzero"/>
                </g>
            </g>
        </g>
    </g>
    <g id="▽-Asset-1-12" transform="translate(299.5,421) translate(-275.5,-401)">
        <g id="▽-right-hand-4" transform="translate(215.509,175.776) translate(-215.5,-24.5)" style="animation: 4.042s linear infinite both ▽-right-hand-4_t;">
            <g id="Path-20" transform="translate(12.926,39.049)">
                <g id="Path-21" opacity="1">
                    <path id="Path-1-10" fill="#d3775c" d="M-10.345,-4.675C-3.655,-1.125,3.255,1.995,10.345,4.675C10.345,4.675,-1.625,3.005,-10.345,-4.675Z" fill-opacity="1" fill-rule="nonzero"/>
                </g>
            </g>
        </g>
    </g>
    <g id="▽-Asset-1-13" transform="translate(299.5,421) translate(-275.5,-401)">
        <g id="▽-right-hand-5" transform="translate(215.509,175.776) translate(-215.5,-24.5)" style="animation: 4.042s linear infinite both ▽-right-hand-5_t;">
            <g id="Path-22" transform="translate(178.812,54.36)">
                <g id="Path-23" opacity="1">
                    <path id="Path-1-11" fill="#f2f0f1" d="M11.176,-42.25C16.906,-46.39,26.176,-52.8,32.686,-54.25C43.116,-56.54,50.456,-23.6,43.056,-12.25C35.786,-1.15,27.596,9.31,18.566,19.03C8.786,29.73,-2.064,39.38,-13.824,47.85C-19.634,52.04,-25.604,56.77,-32.944,52.95C-37.944,50.37,-51.194,20.03,-43.944,17.16C-41.584,16.21,-3.224,-31.88,11.176,-42.25Z" fill-opacity="1" fill-rule="nonzero"/>
                </g>
            </g>
        </g>
    </g>
    <g id="▽-Asset-1-14" transform="translate(299.5,421) translate(-275.5,-401)">
        <g id="▽-right-hand-6" transform="translate(215.509,175.776) translate(-215.5,-24.5)" style="animation: 4.042s linear infinite both ▽-right-hand-6_t;">
            <g id="Path-24" transform="translate(106.461,78.703)">
                <g id="Path-25" opacity="1">
                    <path id="Path-1-12" fill="#f2f0f1" d="M30.38,-8.979C33.14,-11.979,72.44,12.291,56.74,24.941C51,29.561,41.58,36.361,33.16,36.941C19.88,37.941,-3.05,19.641,-60.43,-13.699C-56.57,-21.669,-52.29,-29.439,-47.63,-36.979C-41.71,-34.559,0.56,-16.459,24.72,-7.119C27.98,-5.869,28.47,-6.979,30.38,-8.979Z" fill-opacity="1" fill-rule="nonzero"/>
                </g>
            </g>
        </g>
    </g>
    <g id="▽-Asset-1-15" transform="translate(299.5,421) translate(-275.5,-401)">
        <g id="▽-right-hand-7" transform="translate(215.509,175.776) translate(-215.5,-24.5)" style="animation: 4.042s linear infinite both ▽-right-hand-7_t;"/>
    </g>
    <g id="▽-Asset-1-16" transform="translate(299.5,421) translate(-275.5,-401)">
        <g id="▽-left-hand" transform="translate(328.103,181.018) translate(-2.158,-29.742)" style="animation: 4.042s linear infinite both ▽-left-hand_t;">
            <g id="Path-26" transform="translate(192.021,42.707)">
                <g id="Path-27" opacity="1">
                    <path id="Path-1-13" fill="#fbc9a3" d="M-32.835,3.723C-32.835,3.723,-32.835,4.013,-32.835,4.013C-32.725,4.303,-32.645,4.593,-32.585,4.883C-32.225,9.403,-31.015,13.813,-29.045,17.883C-27.525,20.883,-25.885,23.583,-22.755,25.093C-22.755,25.093,-22.035,25.093,-22.035,25.093C-21.755,24.893,-21.475,24.673,-21.185,24.483C-18.595,22.773,-16.025,21.003,-13.385,19.363C-11.915,18.343,-10.325,17.523,-8.645,16.913C-5.135,15.913,-1.555,15.043,2.035,14.283C6.825,13.413,11.525,12.043,16.035,10.203C22.275,7.463,27.135,3.023,31.305,-2.237C31.975,-3.127,32.435,-4.147,32.665,-5.237C32.825,-6.037,32.675,-6.887,32.245,-7.587C31.895,-8.077,30.925,-8.117,30.245,-8.347C30.685,-8.787,31.095,-9.257,31.475,-9.757C31.875,-10.297,32.215,-10.887,32.475,-11.517C33.475,-14.117,32.355,-15.857,29.635,-15.967C29.585,-15.967,29.535,-16.057,29.465,-16.127C29.635,-16.347,29.815,-16.547,29.975,-16.767C30.835,-17.717,30.965,-19.127,30.295,-20.227C29.585,-21.217,28.255,-21.537,27.175,-20.967C25.455,-20.327,23.775,-19.557,22.175,-18.667C16.935,-15.667,11.245,-13.547,5.315,-12.407C3.705,-12.077,2.085,-11.827,0.465,-11.537C0.465,-11.537,0.375,-11.837,0.375,-11.837C0.775,-12.057,1.165,-12.297,1.545,-12.567C3.545,-14.177,5.725,-15.667,7.545,-17.457C9.165,-18.857,9.885,-21.027,9.415,-23.117C8.965,-24.947,7.995,-25.467,6.235,-24.857C5.745,-24.697,5.235,-24.437,4.815,-24.237C0.815,-22.577,-3.185,-20.767,-7.355,-19.237C-11.525,-17.707,-15.205,-15.937,-17.525,-12.107C-18.765,-9.967,-19.875,-7.757,-20.855,-5.487C-22.545,-1.387,-25.995,1.723,-30.235,2.993C-30.235,2.993,-32.835,3.723,-32.835,3.723Z" fill-opacity="1" fill-rule="nonzero"/>
                </g>
            </g>
        </g>
    </g>
    <g id="▽-Asset-1-17" transform="translate(299.5,421) translate(-275.5,-401)">
        <g id="▽-left-hand-2" transform="translate(328.103,181.018) translate(-2.158,-29.742)" style="animation: 4.042s linear infinite both ▽-left-hand-2_t;">
            <g id="Path-28" transform="translate(194.49,28.439)">
                <g id="Path-29" opacity="1">
                    <path id="Path-1-14" fill="#d3775c" d="M-3.295,2.975C-1.725,0.385,0.565,-1.675,3.295,-2.975C3.295,-2.975,3.295,-0.885,-3.295,2.975Z" fill-opacity="1" fill-rule="nonzero"/>
                </g>
            </g>
        </g>
    </g>
    <g id="▽-Asset-1-18" transform="translate(299.5,421) translate(-275.5,-401)">
        <g id="▽-left-hand-3" transform="translate(328.103,181.018) translate(-2.158,-29.742)" style="animation: 4.042s linear infinite both ▽-left-hand-3_t;">
            <g id="Path-30" transform="translate(209.625,31.594)">
                <g id="Path-31" opacity="1">
                    <path id="Path-1-15" fill="#d3775c" d="M11.84,-5C4.15,-1.2,-3.76,2.14,-11.84,5C-11.84,5,1.86,3.13,11.84,-5Z" fill-opacity="1" fill-rule="nonzero"/>
                </g>
            </g>
        </g>
    </g>
    <g id="▽-Asset-1-19" transform="translate(299.5,421) translate(-275.5,-401)">
        <g id="▽-left-hand-4" transform="translate(328.103,181.018) translate(-2.158,-29.742)" style="animation: 4.042s linear infinite both ▽-left-hand-4_t;">
            <g id="Path-32" transform="translate(211.905,39.049)">
                <g id="Path-33" opacity="1">
                    <path id="Path-1-16" fill="#d3775c" d="M10.35,-4.675C3.65,-1.125,-3.26,1.995,-10.35,4.675C-10.35,4.675,1.62,3.005,10.35,-4.675Z" fill-opacity="1" fill-rule="nonzero"/>
                </g>
            </g>
        </g>
    </g>
    <g id="▽-Asset-1-20" transform="translate(299.5,421) translate(-275.5,-401)">
        <g id="▽-left-hand-5" transform="translate(328.103,181.018) translate(-2.158,-29.742)" style="animation: 4.042s linear infinite both ▽-left-hand-5_t;">
            <g id="Path-34" transform="translate(46.054,54.35)">
                <g id="Path-35" opacity="1">
                    <path id="Path-1-17" fill="#f2f0f1" d="M-11.174,-42.24C-16.904,-46.38,-26.174,-52.79,-32.674,-54.24C-43.104,-56.53,-50.444,-23.59,-43.044,-12.24C-35.774,-1.14,-27.594,9.32,-18.564,19.04C-8.794,29.73,2.056,39.38,13.816,47.84C19.616,52.03,25.586,56.76,32.936,52.94C37.936,50.36,51.186,20.02,43.936,17.15C41.546,16.22,3.186,-31.87,-11.174,-42.24Z" fill-opacity="1" fill-rule="nonzero"/>
                </g>
            </g>
        </g>
    </g>
    <g id="▽-Asset-1-21" transform="translate(299.5,421) translate(-275.5,-401)">
        <g id="▽-left-hand-6" transform="translate(328.103,181.018) translate(-2.158,-29.742)" style="animation: 4.042s linear infinite both ▽-left-hand-6_t;">
            <g id="Path-36" transform="translate(118.368,78.703)">
                <g id="Path-37" opacity="1">
                    <path id="Path-1-18" fill="#f2f0f1" d="M-30.377,-8.979C-33.137,-11.979,-72.447,12.291,-56.737,24.941C-51.007,29.561,-41.587,36.361,-33.167,36.941C-19.887,37.941,3.053,19.641,60.423,-13.699C56.583,-21.669,52.333,-29.439,47.683,-36.979C41.763,-34.559,-0.507,-16.459,-24.677,-7.119C-27.987,-5.869,-28.467,-6.979,-30.377,-8.979Z" fill-opacity="1" fill-rule="nonzero"/>
                </g>
            </g>
        </g>
    </g>
    <g id="▽-Asset-1-22" transform="translate(299.5,421) translate(-275.5,-401)">
        <g id="▽-left-hand-7" transform="translate(328.103,181.018) translate(-2.158,-29.742)" style="animation: 4.042s linear infinite both ▽-left-hand-7_t;"/>
    </g>
    <g id="▽-Asset-1-23" transform="translate(299.5,421) translate(-275.5,-401)">
        <g id="▽-body" transform="translate(268.95,231.49) translate(-76.5,-115)">
            <g id="Path-2" transform="translate(76.535,119.565)">
                <g id="Path-38" opacity="1">
                    <path id="Path-1-19" fill="#eeeeee" d="M-61.735,-83.135C-61.735,-83.135,-73.205,-38.395,-75.985,51.505C-75.985,51.505,-75.915,91.365,-75.915,91.365C-75.915,91.365,-76.235,98.515,-76.235,98.515C-76.235,98.515,70.105,98.515,70.105,98.515C68.975,38.405,71.015,-21.725,76.235,-81.625C76.235,-81.625,54.445,-92.765,31.715,-98.515C31.715,-98.515,-23.985,-98.055,-23.985,-98.055C-23.985,-98.055,-53.515,-89.165,-61.735,-83.135Z" fill-opacity="1" fill-rule="nonzero"/>
                </g>
            </g>
        </g>
    </g>
    <g id="▽-Asset-1-24" transform="translate(299.5,421) translate(-275.5,-401)">
        <g id="▽-body-2" transform="translate(268.95,231.49) translate(-76.5,-115)">
            <g id="Path-39" transform="translate(73.883,102.289)">
                <g id="Path-40" opacity="1">
                    <path id="Path-1-20" fill="#b51f24" d="M13.787,16.901C12.637,2.051,11.487,-12.799,10.327,-27.649C9.087,-43.649,7.857,-59.569,6.607,-75.739C6.607,-75.739,0.607,-75.739,0.607,-75.739C0.177,-72.739,-0.313,-69.629,-0.723,-66.519C-3.043,-48.849,-5.353,-31.179,-7.653,-13.519C-9.803,2.871,-11.963,19.261,-14.133,35.641C-14.733,40.161,-15.303,44.691,-15.913,49.211C-16.063,49.951,-16.253,50.681,-16.483,51.401C-16.483,51.401,-16.483,53.991,-16.483,53.991C-16.483,53.991,-3.793,73.411,-3.793,73.411C-1.793,76.411,-0.953,76.511,1.417,73.711C5.967,68.321,10.577,62.961,14.937,57.411C16.007,55.971,16.547,54.201,16.477,52.411C15.667,40.591,14.667,28.751,13.787,16.901Z" fill-opacity="1" fill-rule="nonzero"/>
                </g>
            </g>
        </g>
    </g>
    <g id="▽-Asset-1-25" transform="translate(299.5,421) translate(-275.5,-401)">
        <g id="▽-body-3" transform="translate(268.95,231.49) translate(-76.5,-115)">
            <g id="Path-41" transform="translate(77.734,23.482)">
                <g id="Path-42" opacity="1">
                    <path id="Path-1-21" fill="#b51f24" d="M7.344,-1.498C7.344,-1.498,7.344,-0.498,7.344,-0.498C5.424,2.062,4.344,5.502,0.614,6.232C0.614,6.232,-2.486,6.232,-2.486,6.232C-3.966,4.282,-5.806,2.502,-6.846,0.342C-8.236,-2.558,-6.606,-5.658,-3.586,-5.928C2.184,-6.398,3.814,-7.028,7.344,-1.498Z" fill-opacity="1" fill-rule="nonzero"/>
                </g>
            </g>
        </g>
    </g>
    <g id="▽-Asset-1-26" transform="translate(299.5,421) translate(-275.5,-401)">
        <g id="▽-body-4" transform="translate(268.95,231.49) translate(-76.5,-115)">
            <g id="Path-43" transform="translate(79.21,21.365)">
                <g id="Path-44" opacity="1">
                    <path id="Path-1-22" fill="url(#Gradient-0)" d="M26.65,-0.195C26.65,-0.195,9.48,-8.375,9.48,-8.375C9.48,-8.375,-0.42,-6.605,-0.42,-6.605C-0.42,-6.605,-16.74,-8.375,-16.74,-8.375C-16.74,-8.375,-26.65,-0.005,-26.65,-0.005C-26.65,-0.005,-13.8,7.855,-13.8,7.855C-13.8,7.855,-1.45,-4.885,-1.45,-4.885C-1.45,-4.885,11.4,8.375,11.4,8.375C11.4,8.375,26.65,-0.195,26.65,-0.195C26.65,-0.195,26.65,-0.195,26.65,-0.195Z" fill-opacity="1" fill-rule="nonzero"/>
                </g>
            </g>
        </g>
    </g>
    <g id="▽-Asset-1-27" transform="translate(299.5,421) translate(-275.5,-401)">
        <g id="▽-body-5" transform="translate(268.95,231.49) translate(-76.5,-115)">
            <g id="Path-45" transform="translate(79.89,17.63)">
                <g id="Path-46" opacity="1">
                    <path id="Path-1-23" fill="#ffffff" d="M32.15,0.8C32.15,0.8,26.01,-10.41,26.01,-10.41C26.01,-10.41,-0.92,-2.47,-0.92,-2.47C-0.92,-2.47,-26.01,-9.7,-26.01,-9.7C-26.01,-9.7,-32.15,1.51,-32.15,1.51C-32.15,1.51,-13.84,9.97,-13.84,9.97C-13.84,9.97,-1.91,-0.99,-1.91,-0.99C-1.91,-0.99,10.49,10.41,10.49,10.41C10.49,10.41,32.15,0.8,32.15,0.8C32.15,0.8,32.15,0.8,32.15,0.8Z" fill-opacity="1" fill-rule="nonzero"/>
                </g>
            </g>
        </g>
    </g>
    <g id="▽-Asset-1-28" transform="translate(299.5,421) translate(-275.5,-401)">
        <g id="▽-body-6" transform="translate(268.95,231.49) translate(-76.5,-115)">
            <g id="Path-47" transform="translate(73.21,220.71)">
                <g id="Path-48" opacity="1">
                    <path id="Path-1-24" fill="#091730" d="M73.21,4.7C73.21,4.7,35.44,8.34,-0.96,8.34C-29.13,8.34,-72.65,4.9,-72.65,4.9C-72.65,4.9,-73.21,-8.34,-73.21,-8.34C-73.21,-8.34,-35.34,-3.77,-0.96,-3.77C49.47,-3.77,73.12,-7.03,73.12,-7.03C73.12,-7.03,73.21,4.7,73.21,4.7Z" fill-opacity="1" fill-rule="nonzero"/>
                </g>
            </g>
        </g>
    </g>
    <g id="▽-Asset-1-29" transform="translate(299.5,421) translate(-275.5,-401)">
        <g id="▽-body-7" transform="translate(268.95,231.49) translate(-76.5,-115)">
            <g id="Rectangle" transform="translate(67.67,222.7)">
                <g id="Rectangle-2" opacity="1">
                    <path id="Path-1-25" fill="#2e3f51" d="M-8.87,-6.64C-8.87,-6.64,8.87,-6.64,8.87,-6.64C8.87,-6.64,8.87,6.64,8.87,6.64C8.87,6.64,-8.87,6.64,-8.87,6.64C-8.87,6.64,-8.87,-6.64,-8.87,-6.64Z" fill-opacity="1" fill-rule="nonzero"/>
                </g>
            </g>
        </g>
    </g>
    <g id="▽-Asset-1-30" transform="translate(299.5,421) translate(-275.5,-401)">
        <g id="▽-body-8" transform="translate(268.95,231.49) translate(-76.5,-115)"/>
    </g>
    <g id="▽-Asset-1-31" transform="translate(299.5,421) translate(-275.5,-401)">
        <g id="▽-head" transform="translate(270.119,116.473) translate(-46,-115.5)" style="animation: 4.042s linear infinite both ▽-head_t;">
            <g id="Path-49" transform="translate(11.708,42.323)">
                <g id="Path-50" opacity="1">
                    <path id="Path-1-26" fill="#651811" d="M-4.084,-17.039C-7.084,-0.249,-5.184,5.421,-2.924,11.241C-2.174,13.161,-0.464,17.421,2.076,17.241C4.076,17.071,3.476,13.851,4.076,11.401C4.576,9.231,5.646,-13.269,5.636,-13.279C3.746,-14.359,-3.884,-18.189,-4.084,-17.039Z" fill-opacity="1" fill-rule="nonzero"/>
                </g>
            </g>
        </g>
    </g>
    <g id="▽-Asset-1-32" transform="translate(299.5,421) translate(-275.5,-401)">
        <g id="▽-head-2" transform="translate(270.119,116.473) translate(-46,-115.5)" style="animation: 4.042s linear infinite both ▽-head-2_t;">
            <g id="Path-51" transform="translate(87.927,64.236)">
                <g id="Path-52" opacity="1">
                    <path id="Path-1-27" fill="#f2b494" d="M-7.295,-9.881C-7.295,-9.881,4.415,-11.681,6.835,-4.791C6.835,-4.791,10.345,7.119,-2.015,10.089C-2.015,10.089,-7.295,8.999,-7.295,8.999C-7.295,8.999,-7.295,-9.881,-7.295,-9.881Z" fill-opacity="1" fill-rule="nonzero"/>
                </g>
            </g>
        </g>
    </g>
    <g id="▽-Asset-1-33" transform="translate(299.5,421) translate(-275.5,-401)">
        <g id="▽-head-3" transform="translate(270.119,116.473) translate(-46,-115.5)" style="animation: 4.042s linear infinite both ▽-head-3_t;">
            <g id="Path-53" transform="translate(7.159,65.205)">
                <g id="Path-54" opacity="1">
                    <path id="Path-1-28" fill="#f2b494" d="M5.978,-8.811C5.978,-8.811,-1.022,-12.951,-5.542,-4.811C-5.542,-4.811,-8.362,5.109,0.218,9.189C0.218,9.189,3.548,9.859,3.548,9.859C3.548,9.859,5.978,-8.811,5.978,-8.811Z" fill-opacity="1" fill-rule="nonzero"/>
                </g>
            </g>
        </g>
    </g>
    <g id="▽-Asset-1-34" transform="translate(299.5,421) translate(-275.5,-401)">
        <g id="▽-head-4" transform="translate(270.119,116.473) translate(-46,-115.5)" style="animation: 4.042s linear infinite both ▽-head-4_t;">
            <g id="Path-55" transform="translate(47.312,70.862)">
                <g id="Path-56" opacity="1">
                    <path id="Path-1-29" fill="#fbc9a3" d="M-33.13,-43.446C-33.13,-43.446,-40.65,-32.446,-36.48,-15.566C-36.48,-15.566,-38.37,0.724,-38.35,6.164C-38.35,6.164,-42.2,34.704,-17.63,41.984C-17.63,41.984,11.54,48.674,24.49,33.424C24.49,33.424,34.07,24.784,35.17,8.374C35.17,8.374,38.57,-35.056,38.57,-35.056C38.57,-35.056,-33.13,-43.446,-33.13,-43.446Z" fill-opacity="1" fill-rule="nonzero"/>
                </g>
            </g>
        </g>
    </g>
    <g id="▽-Asset-1-35" transform="translate(299.5,421) translate(-275.5,-401)">
        <g id="▽-head-5" transform="translate(270.119,116.473) translate(-46,-115.5)" style="animation: 4.042s linear infinite both ▽-head-5_t;">
            <g id="Path-57" transform="translate(47.426,32.576)">
                <g id="Path-58" opacity="1">
                    <path id="Path-1-30" fill="url(#Gradient-1)" d="M-29.206,-27.486C-29.206,-27.486,-41.506,-30.486,-44.036,-26.856C-44.036,-26.856,-49.586,-22.306,-46.486,-12.456C-46.486,-12.456,-44.996,-3.726,-32.626,-1.066C-22.716,-0.126,-12.736,0.00400004,-2.806,-0.686C-2.806,-0.686,13.724,-2.386,31.984,8.014C31.984,8.014,29.044,26.604,34.634,31.834C34.634,31.834,36.254,33.834,38.734,31.284C39.624,29.664,40.404,27.994,41.084,26.284C41.084,26.284,43.084,18.834,45.504,12.284C45.504,12.284,52.674,-4.256,39.314,-13.556C38.434,-14.426,37.704,-15.436,37.184,-16.556C37.184,-16.556,31.694,-29.746,18.354,-31.546C18.354,-31.546,9.104,-35.546,-17.646,-27.756C-17.626,-27.736,-25.266,-26.736,-29.206,-27.486Z" fill-opacity="1" fill-rule="nonzero"/>
                </g>
            </g>
        </g>
    </g>
    <g id="▽-Asset-1-36" transform="translate(299.5,421) translate(-275.5,-401)">
        <g id="▽-head-6" transform="translate(270.119,116.473) translate(-46,-115.5)" style="animation: 4.042s linear infinite both ▽-head-6_t;">
            <g id="Path-59" transform="translate(35.836,59.544)">
                <g id="Path-60" opacity="1">
                    <path id="Path-1-31" fill="#f2b494" d="M-1.095,-7.997C-1.095,-7.997,-2.005,2.103,-5.375,5.733C-5.375,5.733,-3.175,11.563,5.375,7.543C5.375,7.543,3.375,-2.207,4.265,-7.117C4.265,-7.117,1.235,-10.587,-1.095,-7.997Z" fill-opacity="1" fill-rule="nonzero"/>
                </g>
            </g>
        </g>
    </g>
    <g id="▽-Asset-1-37" transform="translate(299.5,421) translate(-275.5,-401)">
        <g id="▽-head-7" transform="translate(270.119,116.473) translate(-46,-115.5)" style="animation: 4.042s linear infinite both ▽-head-7_t;">
            <g id="Oval" transform="translate(52.481,53.367)">
                <g id="Oval-2" opacity="1">
                    <path id="Path-1-32" fill="url(#Gradient-2)" d="M0,3.74C2.07,3.74,3.74,2.07,3.74,0C3.74,-2.07,2.07,-3.74,0,-3.74C-2.07,-3.74,-3.74,-2.07,-3.74,0C-3.74,2.07,-2.07,3.74,0,3.74Z" fill-opacity="1" fill-rule="nonzero"/>
                </g>
            </g>
        </g>
    </g>
    <g id="▽-Asset-1-38" transform="translate(299.5,421) translate(-275.5,-401)">
        <g id="▽-head-8" transform="translate(270.119,116.473) translate(-46,-115.5)" style="animation: 4.042s linear infinite both ▽-head-8_t;">
            <g id="Oval-3" transform="translate(50.531,51.436)">
                <g id="Oval-4" opacity="1" transform="translate(0,0) rotate(-55.41)">
                    <path id="Path-1-33" fill="#ffffff" d="M0,0.38C0.62,0.38,1.13,0.21,1.13,0C1.13,-0.21,0.62,-0.38,0,-0.38C-0.62,-0.38,-1.13,-0.21,-1.13,0C-1.13,0.21,-0.62,0.38,0,0.38Z" fill-opacity="1" fill-rule="nonzero"/>
                </g>
            </g>
        </g>
    </g>
    <g id="▽-Asset-1-39" transform="translate(299.5,421) translate(-275.5,-401)">
        <g id="▽-head-9" transform="translate(270.119,116.473) translate(-46,-115.5)" style="animation: 4.042s linear infinite both ▽-head-9_t;">
            <g id="Oval-5" transform="translate(20.361,52.097)">
                <g id="Oval-6" opacity="1">
                    <path id="Path-1-34" fill="url(#Gradient-3)" d="M0,3.74C2.07,3.74,3.74,2.07,3.74,0C3.74,-2.07,2.07,-3.74,0,-3.74C-2.07,-3.74,-3.74,-2.07,-3.74,0C-3.74,2.07,-2.07,3.74,0,3.74Z" fill-opacity="1" fill-rule="nonzero"/>
                </g>
            </g>
        </g>
    </g>
    <g id="▽-Asset-1-40" transform="translate(299.5,421) translate(-275.5,-401)">
        <g id="▽-head-10" transform="translate(270.119,116.473) translate(-46,-115.5)" style="animation: 4.042s linear infinite both ▽-head-10_t;">
            <g id="Oval-7" transform="translate(18.411,50.178)">
                <g id="Oval-8" opacity="1" transform="translate(0,0) rotate(-55.41)">
                    <path id="Path-1-35" fill="#ffffff" d="M0,0.38C0.62,0.38,1.13,0.21,1.13,0C1.13,-0.21,0.62,-0.38,0,-0.38C-0.62,-0.38,-1.13,-0.21,-1.13,0C-1.13,0.21,-0.62,0.38,0,0.38Z" fill-opacity="1" fill-rule="nonzero"/>
                </g>
            </g>
        </g>
    </g>
    <g id="▽-Asset-1-41" transform="translate(299.5,421) translate(-275.5,-401)">
        <g id="▽-head-11" transform="translate(270.119,116.473) translate(-46,-115.5)" style="animation: 4.042s linear infinite both ▽-head-11_t;">
            <g id="Path-61" style="animation: 4.042s linear infinite both Path-61_mo; offset-path: path('M54.863,45.142C54.863,44.725,54.863,42.642,54.863,42.642C54.863,42.642,54.863,44.725,54.863,45.142L54.863,45.142'); offset-rotate: 0deg;">
                <g id="Path-62" opacity="1">
                    <path id="Path-1-36" fill="#651811" d="M-4.684,-2.879C-4.684,-2.879,-9.864,-0.949,-4.684,1.121C-4.684,1.121,2.096,1.501,5.546,2.911C5.546,2.911,8.216,3.161,6.276,0.051C6.276,0.011,2.956,-3.339,-4.684,-2.879Z" fill-opacity="1" fill-rule="nonzero"/>
                </g>
            </g>
        </g>
    </g>
    <g id="▽-Asset-1-42" transform="translate(299.5,421) translate(-275.5,-401)">
        <g id="▽-head-12" transform="translate(270.119,116.473) translate(-46,-115.5)" style="animation: 4.042s linear infinite both ▽-head-12_t;">
            <g id="Path-63" style="animation: 4.042s linear infinite both Path-63_mo; offset-path: path('M19.029,45.172C19.029,44.755,19.029,42.672,19.029,42.672C19.029,42.672,19.029,44.755,19.029,45.172L19.029,45.172'); offset-rotate: 0deg;">
                <g id="Path-64" opacity="1">
                    <path id="Path-1-37" fill="#651811" d="M4.686,-2.879C4.686,-2.879,9.866,-0.949,4.686,1.121C4.686,1.121,-2.094,1.501,-5.544,2.911C-5.544,2.911,-8.214,3.161,-6.274,0.051C-6.274,0.011,-2.954,-3.339,4.686,-2.879Z" fill-opacity="1" fill-rule="nonzero"/>
                </g>
            </g>
        </g>
    </g>
    <g id="▽-Asset-1-43" transform="translate(299.5,421) translate(-275.5,-401)">
        <g id="▽-head-13" transform="translate(270.119,116.473) translate(-46,-115.5)" style="animation: 4.042s linear infinite both ▽-head-13_t;">
            <g id="Path-65" transform="translate(48.938,39.465)">
                <g id="Path-66" opacity="1">
                    <path id="Path-1-38" fill="url(#Gradient-4)" d="M37.803,-15.308C37.463,-16.588,16.943,-25.688,16.943,-25.688C16.943,-25.688,29.573,-9.368,29.573,-9.368C29.573,-9.368,8.573,-17.688,8.573,-17.688C-19.017,-12.798,-37.297,-16.368,-37.297,-16.368C-40.187,-16.138,-43.057,-15.608,-45.847,-14.808C-43.957,-12.258,-40.487,-9.318,-34.167,-7.958C-24.257,-7.018,-14.277,-6.888,-4.347,-7.578C-4.347,-7.578,12.183,-9.278,30.443,1.122C30.443,1.122,27.503,19.712,33.093,24.942C33.093,24.942,34.713,26.942,37.193,24.392C38.083,22.772,38.863,21.102,39.543,19.392C39.543,19.392,41.543,11.942,43.963,5.392C43.963,5.392,48.203,-4.478,43.963,-13.258C40.403,-14.208,37.943,-14.968,37.803,-15.308Z" fill-opacity="1" fill-rule="nonzero"/>
                </g>
            </g>
        </g>
    </g>
    <g id="▽-Asset-1-44" transform="translate(299.5,421) translate(-275.5,-401)">
        <g id="▽-head-14" transform="translate(270.119,116.473) translate(-46,-115.5)" style="animation: 4.042s linear infinite both ▽-head-14_t;">
            <g id="mouthtwomanm" transform="translate(38.701,83.187)">
                <g id="mouthtwomanm-2" opacity="1">
                    <path id="Path-1-39" fill="#651811" d="M12.85,1.59C12.85,1.59,12.85,2.59,12.85,2.59C12.85,2.59,11.85,2.59,11.85,2.59C7.992,4.465,6.367,4.214,-0.628,4.562C-6.446,4.527,-6.758,4.215,-11.4,2.15C-11.88,2.2,-12.37,2.2,-12.85,2.15C-12.85,2.15,-12.85,1.67,-12.85,1.67C-11.85,-0.43,-7.505,0.966,-5.415,1.452C-2.945,2.027,3.367,2.402,11.997,1.217C12.317,1.173,12.61,1.38,12.85,1.59C12.85,1.59,12.85,1.59,12.85,1.59Z" fill-opacity="1" fill-rule="nonzero" style="animation: 4.042s linear infinite both Path-1-39_d;"/>
                </g>
            </g>
        </g>
    </g>
    <g id="▽-Asset-1-45" transform="translate(299.5,421) translate(-275.5,-401)">
        <g id="▽-head-15" transform="translate(270.119,116.473) translate(-46,-115.5)" style="animation: 4.042s linear infinite both ▽-head-15_t;"/>
    </g>
    <g id="▽-Asset-1-46" transform="translate(299.5,421) translate(-275.5,-401)"/>
</svg>
